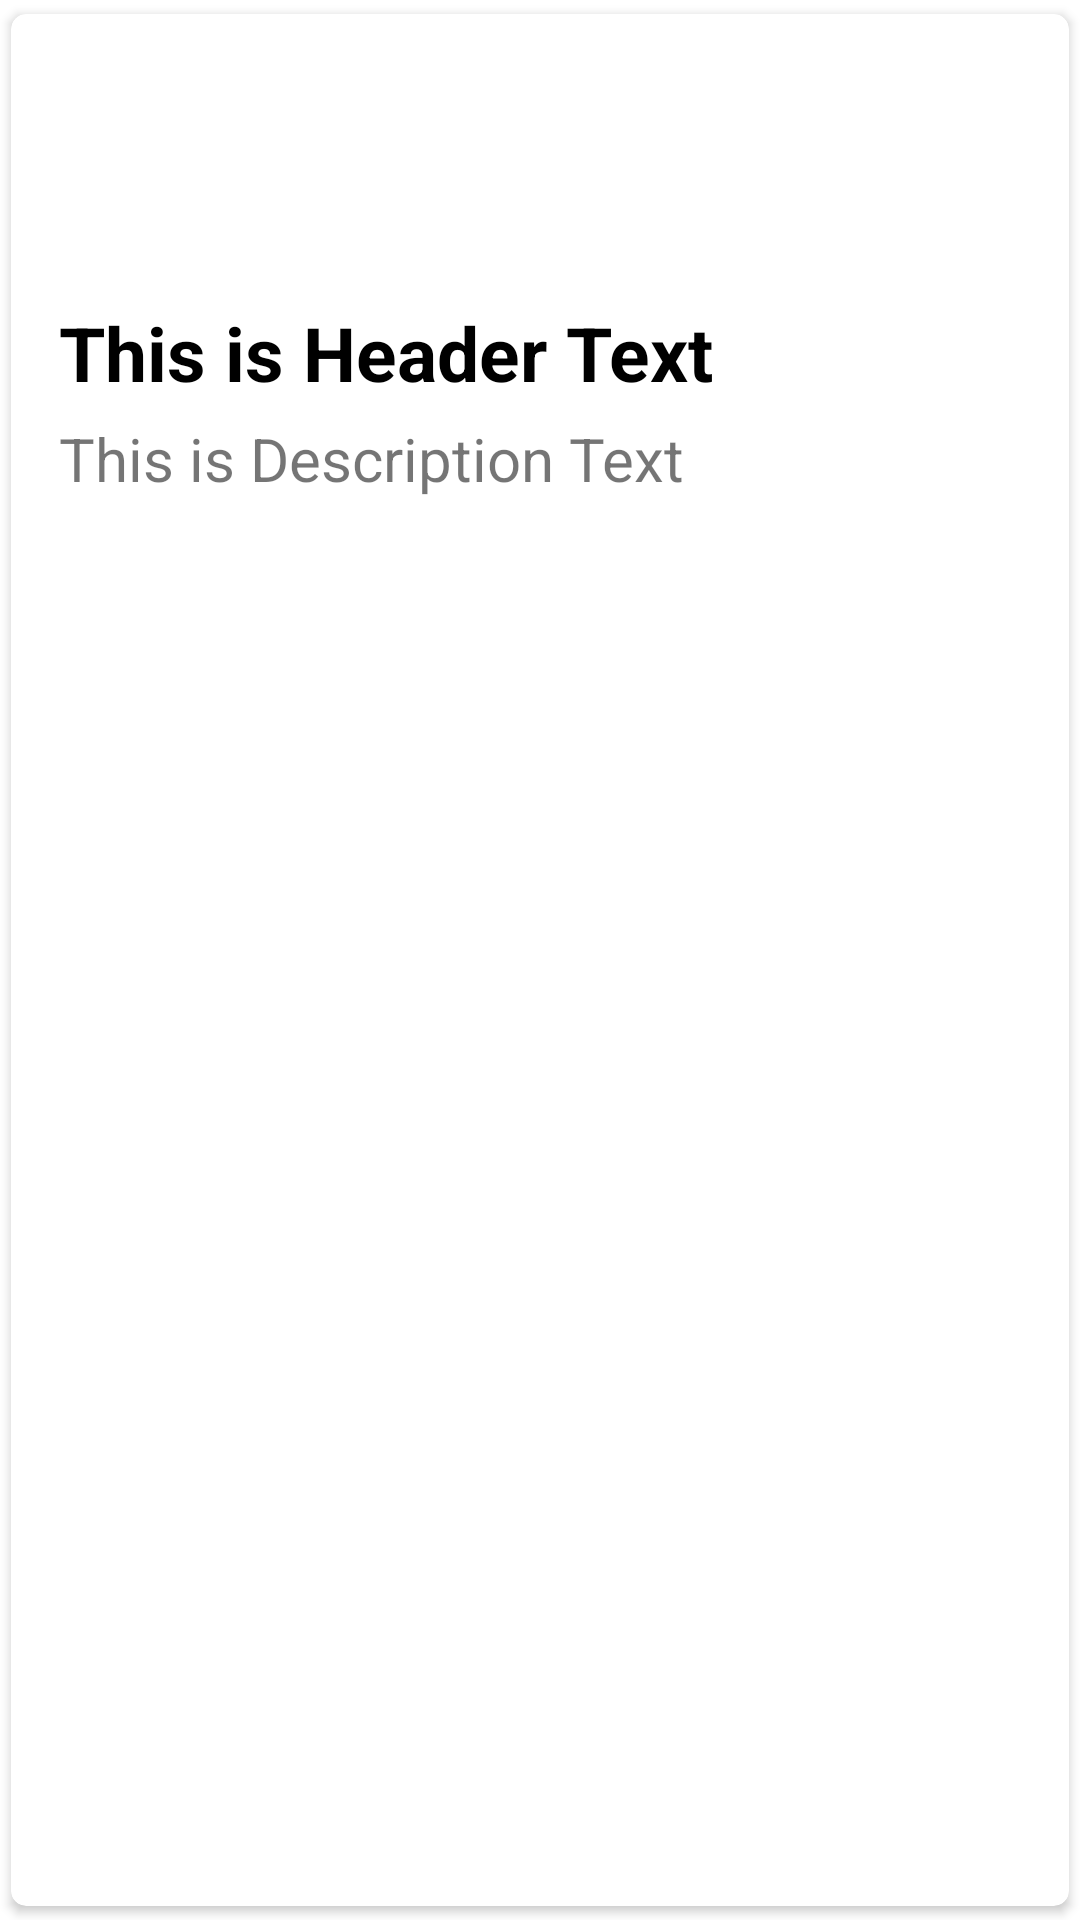

This screen was rendered from an Android layout file. Write that file and the resources it references.
<!-- AndroidManifest.xml: application theme Theme.RecyclerviewCardView -->
<!-- res/layout/cardview_recycler.xml -->
<?xml version="1.0" encoding="utf-8"?>
<androidx.cardview.widget.CardView xmlns:android="http://schemas.android.com/apk/res/android"
    android:layout_width="match_parent"
    android:layout_height="wrap_content"
    xmlns:app="http://schemas.android.com/apk/res-auto"
    app:cardCornerRadius="5dp"
    android:elevation="4dp"
    app:cardUseCompatPadding="true"
    >









































    //GridLayout
    <RelativeLayout
        android:layout_width="match_parent"
        android:layout_height="wrap_content"
        android:padding="16dp"
        >

        <ImageView
            android:layout_width="80dp"
            android:layout_height="80dp"
            android:layout_centerHorizontal="true"
            android:src="@mipmap/ic_launcher"
            android:id="@+id/img1"
            />

        <TextView
            android:id="@+id/t1"
            android:layout_width="match_parent"
            android:layout_height="wrap_content"
            android:layout_below="@id/img1"
            android:text="This is Header Text"
            android:layout_centerHorizontal="true"
            android:textStyle="bold"
            android:textColor="#000"
            android:textSize="25dp"
            />

        <TextView
            android:id="@+id/t2"
            android:layout_width="match_parent"
            android:layout_height="wrap_content"
            android:layout_below="@id/t1"
            android:layout_marginTop="5dp"
            android:layout_centerHorizontal="true"
            android:text="This is Description Text"
            android:textSize="20dp"
            />

    </RelativeLayout>



</androidx.cardview.widget.CardView>
<!-- resources referenced by this layout -->
<resources>
  <style name="Theme.RecyclerviewCardView" parent="Theme.MaterialComponents.DayNight.DarkActionBar">
          
          <item name="colorPrimary">@color/purple_500</item>
          <item name="colorPrimaryVariant">@color/purple_700</item>
          <item name="colorOnPrimary">@color/white</item>
          
          <item name="colorSecondary">@color/teal_200</item>
          <item name="colorSecondaryVariant">@color/teal_700</item>
          <item name="colorOnSecondary">@color/black</item>
          
          <item name="android:statusBarColor" tools:targetApi="l">?attr/colorPrimaryVariant</item>
          
      </style>
  <!-- not gathered from this repository: default colours our renderer supplied (Android Studio template values) -->
  <color name="purple_500">#FF6200EE</color>
  <color name="purple_700">#FF3700B3</color>
  <color name="teal_200">#FF03DAC5</color>
  <color name="teal_700">#FF018786</color>
  <color name="black">#FF000000</color>
  <color name="white">#FFFFFFFF</color>
</resources>
